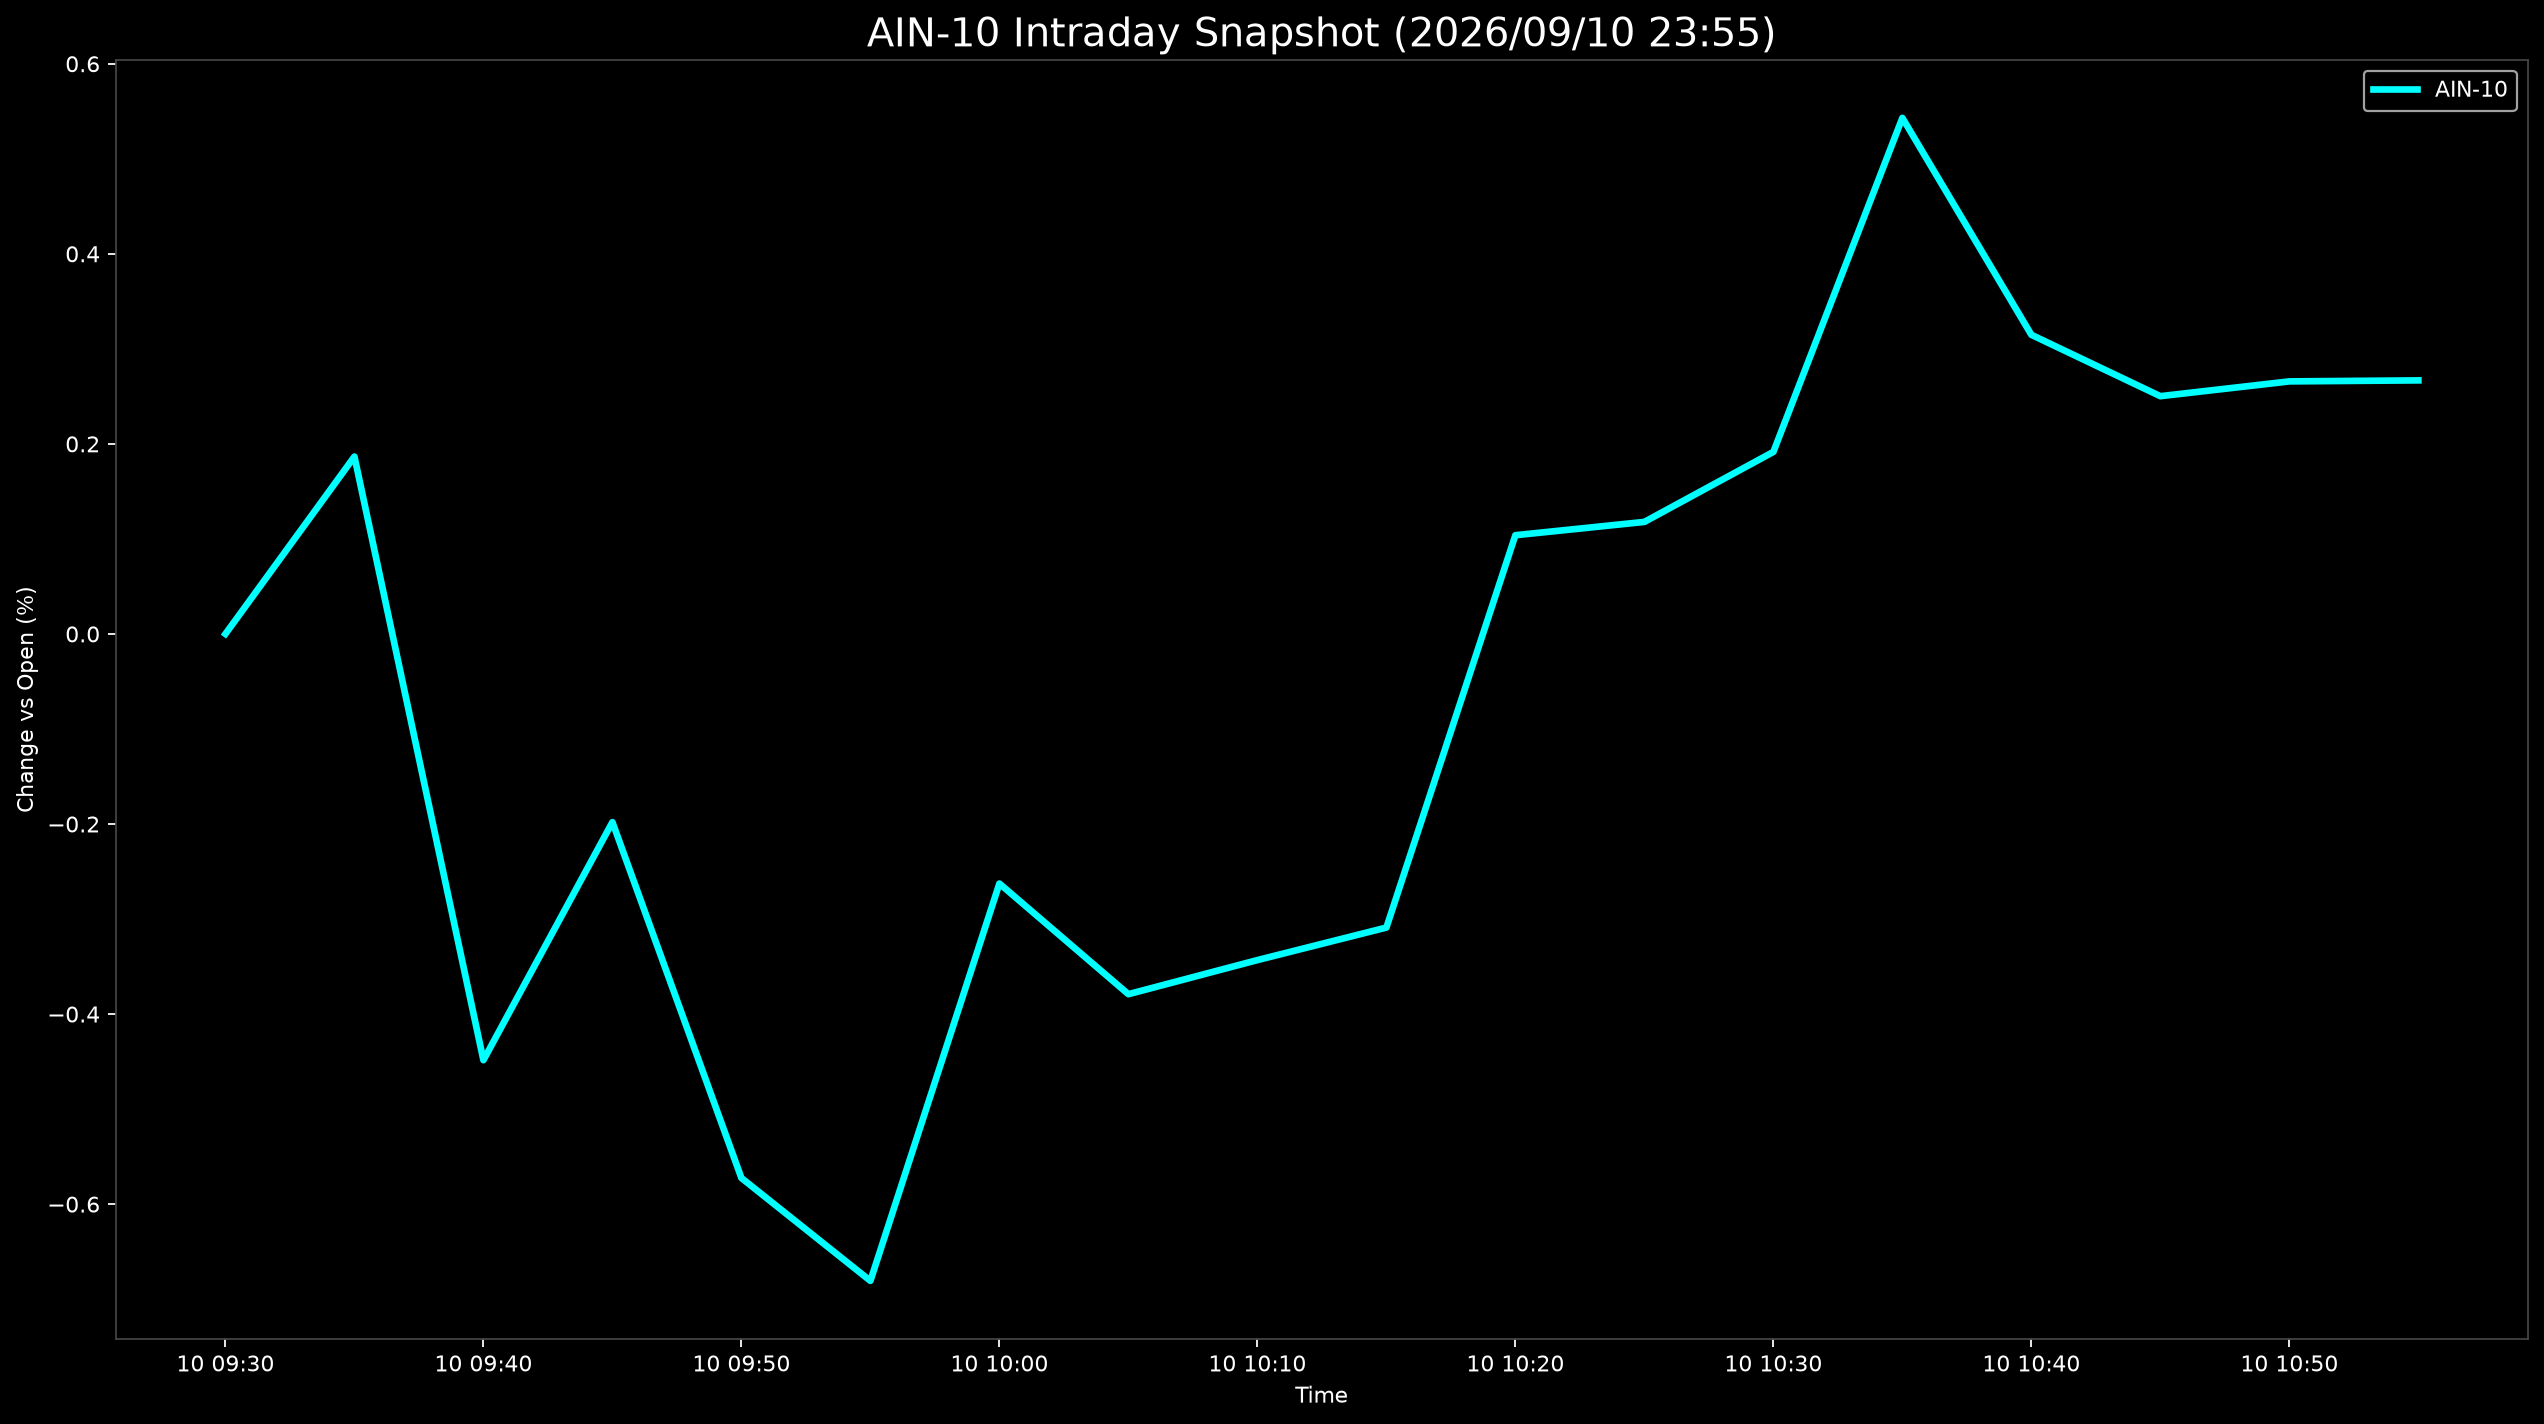

The table this chart was drawn from, first rows:
Datetime, AIN-10
2026-09-10 09:30:00, 0.0
2026-09-10 09:35:00, 0.1866
2026-09-10 09:40:00, -0.4485
2026-09-10 09:45:00, -0.1981
2026-09-10 09:50:00, -0.5725
2026-09-10 09:55:00, -0.6807
2026-09-10 10:00:00, -0.2627
2026-09-10 10:05:00, -0.3791
2026-09-10 10:10:00, -0.3432
2026-09-10 10:15:00, -0.309
2026-09-10 10:20:00, 0.1039
2026-09-10 10:25:00, 0.1179
2026-09-10 10:30:00, 0.1915
2026-09-10 10:35:00, 0.543
2026-09-10 10:40:00, 0.3148
2026-09-10 10:45:00, 0.2502
2026-09-10 10:50:00, 0.2657
2026-09-10 10:55:00, 0.2668
